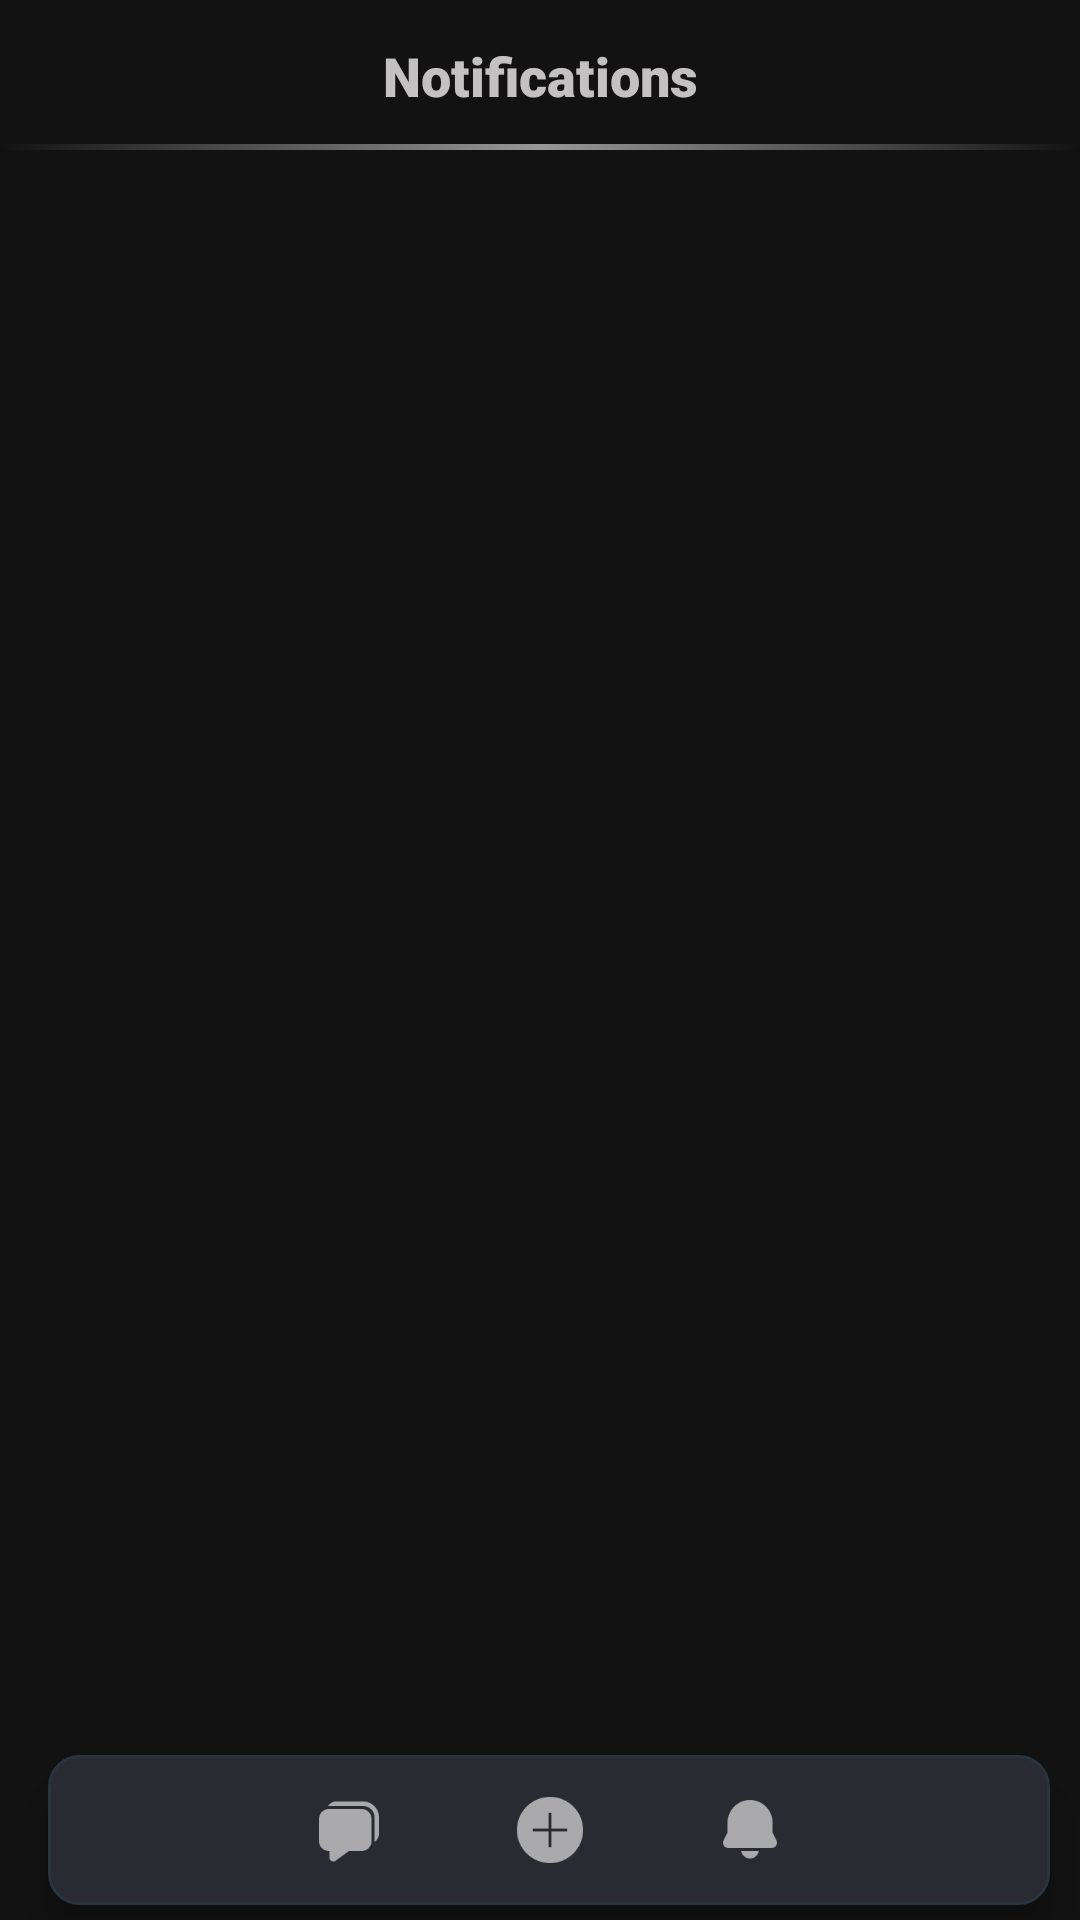

The Android layout XML behind this screen, and the referenced resources:
<!-- AndroidManifest.xml: application theme Theme.ProjectPhairu -->
<!-- res/layout/fragment_notifications.xml -->
<?xml version="1.0" encoding="utf-8"?>
<RelativeLayout xmlns:android="http://schemas.android.com/apk/res/android"
    xmlns:app="http://schemas.android.com/apk/res-auto"
    xmlns:tools="http://schemas.android.com/tools"
    android:layout_width="match_parent"
    android:layout_height="match_parent"
    tools:context=".Fragments.NotificationsFragment"
    android:background="@color/background">

    <com.google.android.material.appbar.AppBarLayout
        android:layout_width="match_parent"
        android:layout_height="wrap_content"
        app:layout_constraintEnd_toEndOf="parent"
        app:layout_constraintStart_toStartOf="parent"
        app:layout_constraintTop_toTopOf="parent"
        android:id="@+id/top_appbar">


        <androidx.constraintlayout.widget.ConstraintLayout
            android:layout_width="match_parent"
            android:layout_height="50dp"
            android:background="@color/background">

            <View
                android:id="@+id/view"
                android:layout_width="match_parent"
                android:layout_height="2dp"
                android:background="@drawable/gradient"
                app:layout_constraintBottom_toBottomOf="parent" />

            <TextView
                android:id="@+id/textView4"
                android:layout_width="wrap_content"
                android:layout_height="wrap_content"
                android:fontFamily="sans-serif-black"
                android:text="Notifications"
                android:textColor="@color/hintText2"
                android:textSize="18sp"
                app:layout_constraintBottom_toBottomOf="parent"
                app:layout_constraintEnd_toEndOf="parent"
                app:layout_constraintStart_toStartOf="parent"
                app:layout_constraintTop_toTopOf="parent" />

        </androidx.constraintlayout.widget.ConstraintLayout>

    </com.google.android.material.appbar.AppBarLayout>

    <ProgressBar
        android:id="@+id/notificationsPageLoader"
        android:layout_width="35dp"
        android:layout_height="35dp"
        android:visibility="gone"
        android:indeterminateTint="@color/blue"
        android:layout_centerInParent="true" />

    <ScrollView
        android:id="@+id/notificationsScrollview"
        android:layout_width="match_parent"
        android:layout_height="match_parent"
        android:layout_below="@id/top_appbar"
        android:layout_above="@id/nav_bar"
        android:layout_marginTop="5dp"
        android:visibility="visible"
        android:scrollbars="none">

        <RelativeLayout
            android:layout_width="match_parent"
            android:layout_height="wrap_content"
            android:layout_margin="20dp">
            <androidx.recyclerview.widget.RecyclerView
                android:id="@+id/notifications_recyclerview"
                android:layout_width="match_parent"
                android:layout_height="match_parent" />
        </RelativeLayout>
    </ScrollView>

    <com.google.android.material.appbar.AppBarLayout
        android:id="@+id/nav_bar"
        android:layout_width="match_parent"
        android:layout_height="wrap_content"
        android:layout_alignParentBottom="true"
        app:layout_constraintBottom_toBottomOf="parent"
        app:layout_constraintEnd_toEndOf="parent"
        app:layout_constraintStart_toStartOf="parent">

        <Toolbar
            android:layout_width="match_parent"
            android:layout_height="55dp"
            android:background="@color/background">

            <com.google.android.material.bottomnavigation.BottomNavigationView
                android:id="@+id/nav_view"
                android:layout_width="match_parent"
                android:layout_height="match_parent"
                android:layout_marginEnd="10dp"
                android:layout_marginBottom="5dp"
                android:background="@drawable/navigation_bg"
                app:labelVisibilityMode="unlabeled"
                app:menu="@menu/dashboard_menu" />
        </Toolbar>


    </com.google.android.material.appbar.AppBarLayout>



</RelativeLayout>
<!-- resources referenced by this layout -->
<resources>
  <color name="background">#121212</color>
  <color name="blue">#2979FF</color>
  <color name="hintText2">#C3C1C1</color>
  <!-- drawable gradient (drawable) -->
  <?xml version="1.0" encoding="utf-8"?>
  <selector xmlns:android="http://schemas.android.com/apk/res/android">
  <item>
      <shape android:shape="rectangle">
          <gradient android:startColor="#00ffffff" android:centerColor="#90ffffff" android:endColor="#00ffffff"/>
      </shape>
  </item>
  </selector>
  <!-- drawable navigation_bg (drawable) -->
  <?xml version="1.0" encoding="utf-8"?>
  <shape xmlns:android="http://schemas.android.com/apk/res/android" android:shape="rectangle">
      <stroke
          android:width="1dp"
          android:color="#29343D"/>
      <solid android:color="#2A2A32"/>
      <corners
          android:radius="10dp" />
  </shape>
  <style name="Theme.ProjectPhairu" parent="Base.Theme.ProjectPhairu" />
  <style name="Base.Theme.ProjectPhairu" parent="Theme.MaterialComponents.NoActionBar">
          <item name="android:windowSoftInputMode">adjustResize</item>
          <item name="colorPrimary">@color/blue</item>
          <item name="colorSecondary">@color/white</item>
          <item name="android:statusBarColor" tools:targetApi="1">@color/background</item>
          <item name="android:windowBackground">@color/background</item>
          <item name="android:windowIsTranslucent">true</item>
          <item name="android:windowActionBar">true</item>
          <item name="android:windowTranslucentStatus">true</item>
          <item name="android:windowTranslucentNavigation">true</item>
          <item name="android:windowDrawsSystemBarBackgrounds">true</item>
      </style>
  <color name="white">#FFFFFFFF</color>
</resources>
